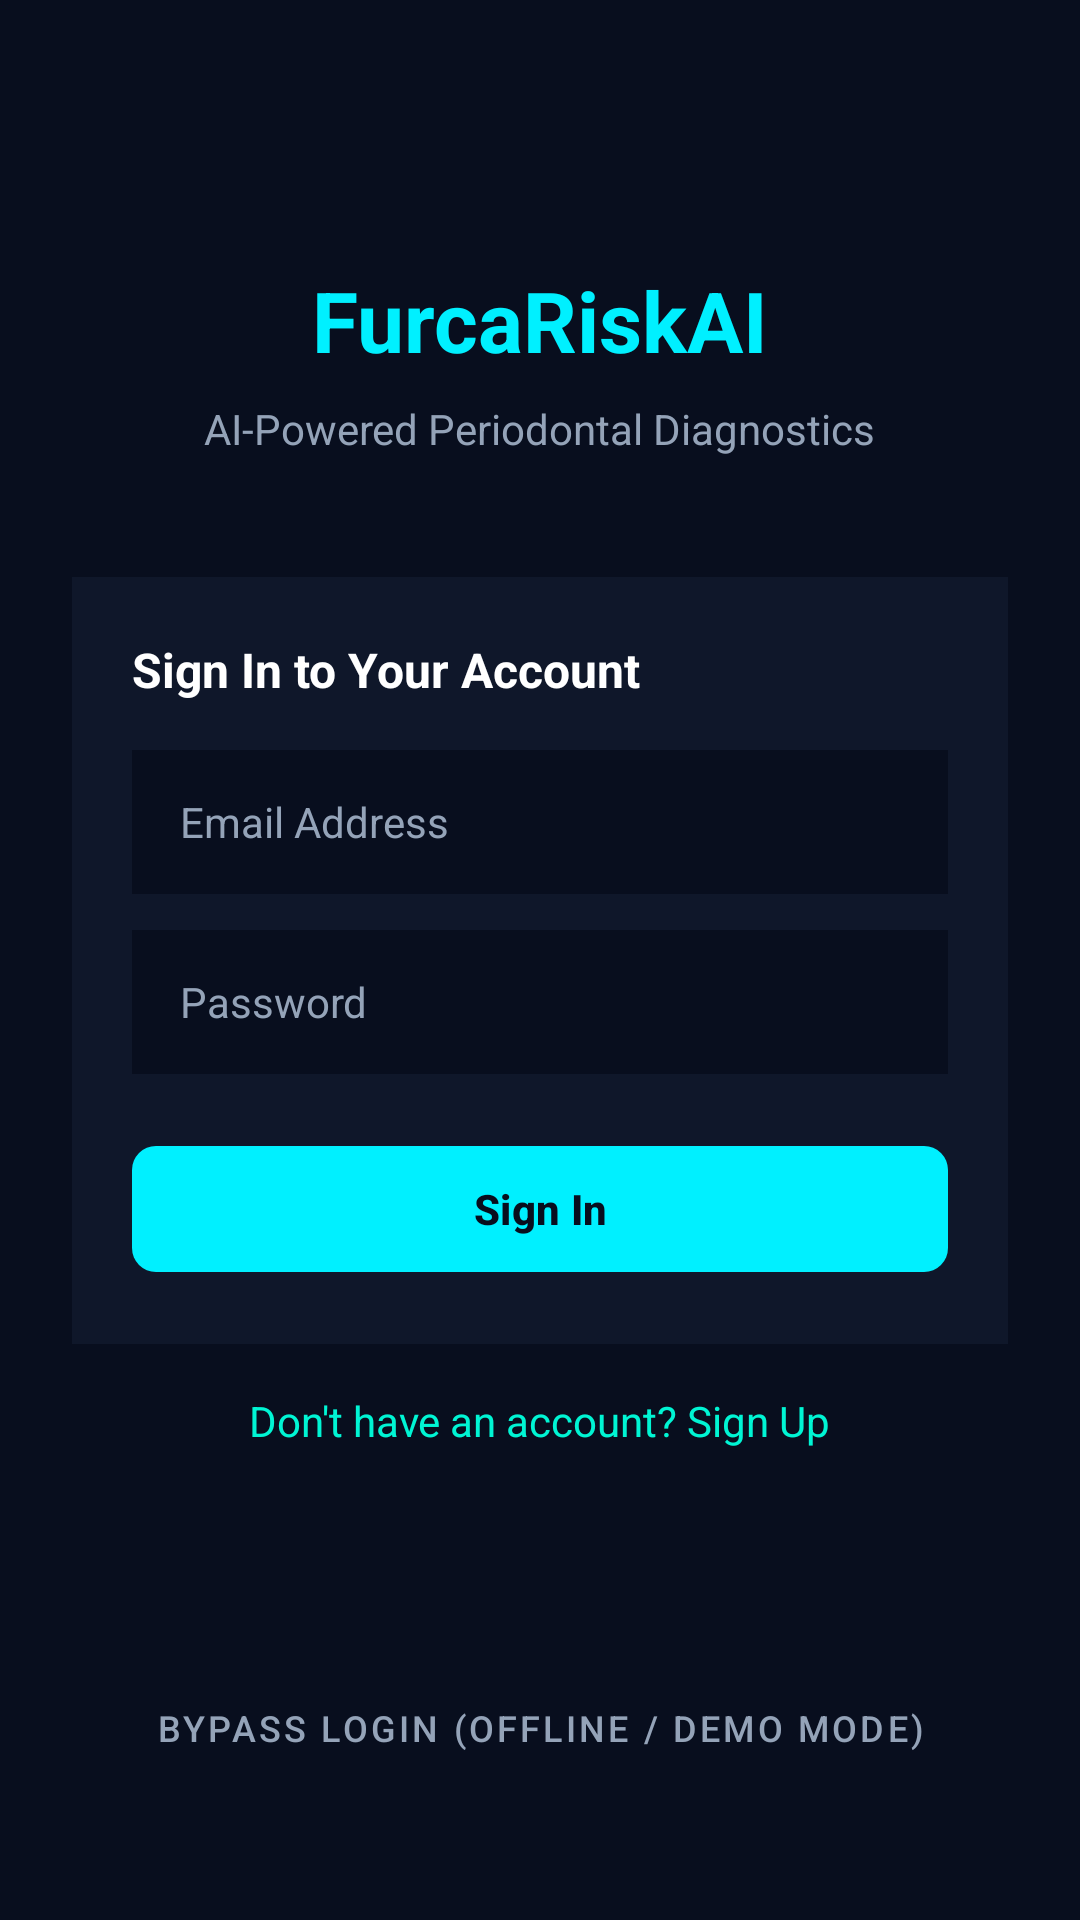

The Android layout XML behind this screen, and the referenced resources:
<!-- AndroidManifest.xml: application theme Theme.FurcaRiskAI -->
<!-- res/layout/fragment_login.xml -->
<?xml version="1.0" encoding="utf-8"?>
<androidx.constraintlayout.widget.ConstraintLayout xmlns:android="http://schemas.android.com/apk/res/android"
    xmlns:app="http://schemas.android.com/apk/res-auto"
    android:layout_width="match_parent"
    android:layout_height="match_parent"
    android:background="@color/dark_bg"
    android:padding="24dp">

    <TextView
        android:id="@+id/tvLoginTitle"
        android:layout_width="wrap_content"
        android:layout_height="wrap_content"
        android:layout_marginTop="64dp"
        android:text="FurcaRiskAI"
        android:textColor="@color/primary_cyan"
        android:textSize="28sp"
        android:textStyle="bold"
        app:layout_constraintEnd_toEndOf="parent"
        app:layout_constraintStart_toStartOf="parent"
        app:layout_constraintTop_toTopOf="parent" />

    <TextView
        android:id="@+id/tvLoginSubtitle"
        android:layout_width="wrap_content"
        android:layout_height="wrap_content"
        android:layout_marginTop="8dp"
        android:text="AI-Powered Periodontal Diagnostics"
        android:textColor="@color/text_grey"
        android:textSize="14sp"
        app:layout_constraintEnd_toEndOf="parent"
        app:layout_constraintStart_toStartOf="parent"
        app:layout_constraintTop_toBottomOf="@id/tvLoginTitle" />

    
    <LinearLayout
        android:id="@+id/llFormContainer"
        android:layout_width="match_parent"
        android:layout_height="wrap_content"
        android:layout_marginTop="40dp"
        android:background="@color/dark_surface"
        android:orientation="vertical"
        android:padding="20dp"
        app:layout_constraintTop_toBottomOf="@id/tvLoginSubtitle">

        <TextView
            android:layout_width="wrap_content"
            android:layout_height="wrap_content"
            android:text="Sign In to Your Account"
            android:textColor="@color/white"
            android:textSize="16sp"
            android:textStyle="bold"
            android:layout_marginBottom="16dp"/>

        <EditText
            android:id="@+id/etEmail"
            android:layout_width="match_parent"
            android:layout_height="48dp"
            android:background="@color/dark_bg"
            android:hint="Email Address"
            android:textColorHint="@color/text_grey"
            android:textColor="@color/white"
            android:paddingStart="16dp"
            android:paddingEnd="16dp"
            android:textSize="14sp"
            android:inputType="textEmailAddress"
            android:layout_marginBottom="12dp" />

        <EditText
            android:id="@+id/etPassword"
            android:layout_width="match_parent"
            android:layout_height="48dp"
            android:background="@color/dark_bg"
            android:hint="Password"
            android:textColorHint="@color/text_grey"
            android:textColor="@color/white"
            android:paddingStart="16dp"
            android:paddingEnd="16dp"
            android:textSize="14sp"
            android:inputType="textPassword"
            android:layout_marginBottom="20dp" />

        <com.google.android.material.button.MaterialButton
            android:id="@+id/btnSignIn"
            android:layout_width="match_parent"
            android:layout_height="50dp"
            android:text="Sign In"
            android:textColor="@color/dark_bg"
            android:textStyle="bold"
            app:backgroundTint="@color/primary_cyan"
            app:cornerRadius="8dp" />

    </LinearLayout>

    <TextView
        android:id="@+id/tvSignUpLink"
        android:layout_width="wrap_content"
        android:layout_height="wrap_content"
        android:layout_marginTop="16dp"
        android:text="Don't have an account? Sign Up"
        android:textColor="@color/primary_teal"
        android:textSize="14sp"
        android:clickable="true"
        android:focusable="true"
        app:layout_constraintEnd_toEndOf="parent"
        app:layout_constraintStart_toStartOf="parent"
        app:layout_constraintTop_toBottomOf="@id/llFormContainer" />

    
    <com.google.android.material.button.MaterialButton
        android:id="@+id/btnBypass"
        style="@style/Widget.MaterialComponents.Button.TextButton"
        android:layout_width="wrap_content"
        android:layout_height="wrap_content"
        android:layout_marginBottom="16dp"
        android:text="Bypass Login (Offline / Demo Mode)"
        android:textColor="@color/text_grey"
        android:textSize="12sp"
        app:layout_constraintBottom_toBottomOf="parent"
        app:layout_constraintEnd_toEndOf="parent"
        app:layout_constraintStart_toStartOf="parent" />

</androidx.constraintlayout.widget.ConstraintLayout>
<!-- resources referenced by this layout -->
<resources>
  <color name="dark_bg">#080E1E</color>
  <color name="dark_surface">#0F172A</color>
  <color name="primary_cyan">#00F0FF</color>
  <color name="primary_teal">#00F5D4</color>
  <color name="text_grey">#94A3B8</color>
  <color name="white">#FFFFFF</color>
  <style name="Theme.FurcaRiskAI" parent="Theme.Material3.DayNight.NoActionBar">
          
          <item name="colorPrimary">@color/primary_blue</item>
          <item name="colorSecondary">@color/primary_teal</item>
          <item name="android:statusBarColor">@color/dark_bg</item>
          <item name="android:windowBackground">@color/dark_bg</item>
      </style>
  <color name="primary_blue">#0072FF</color>
</resources>
